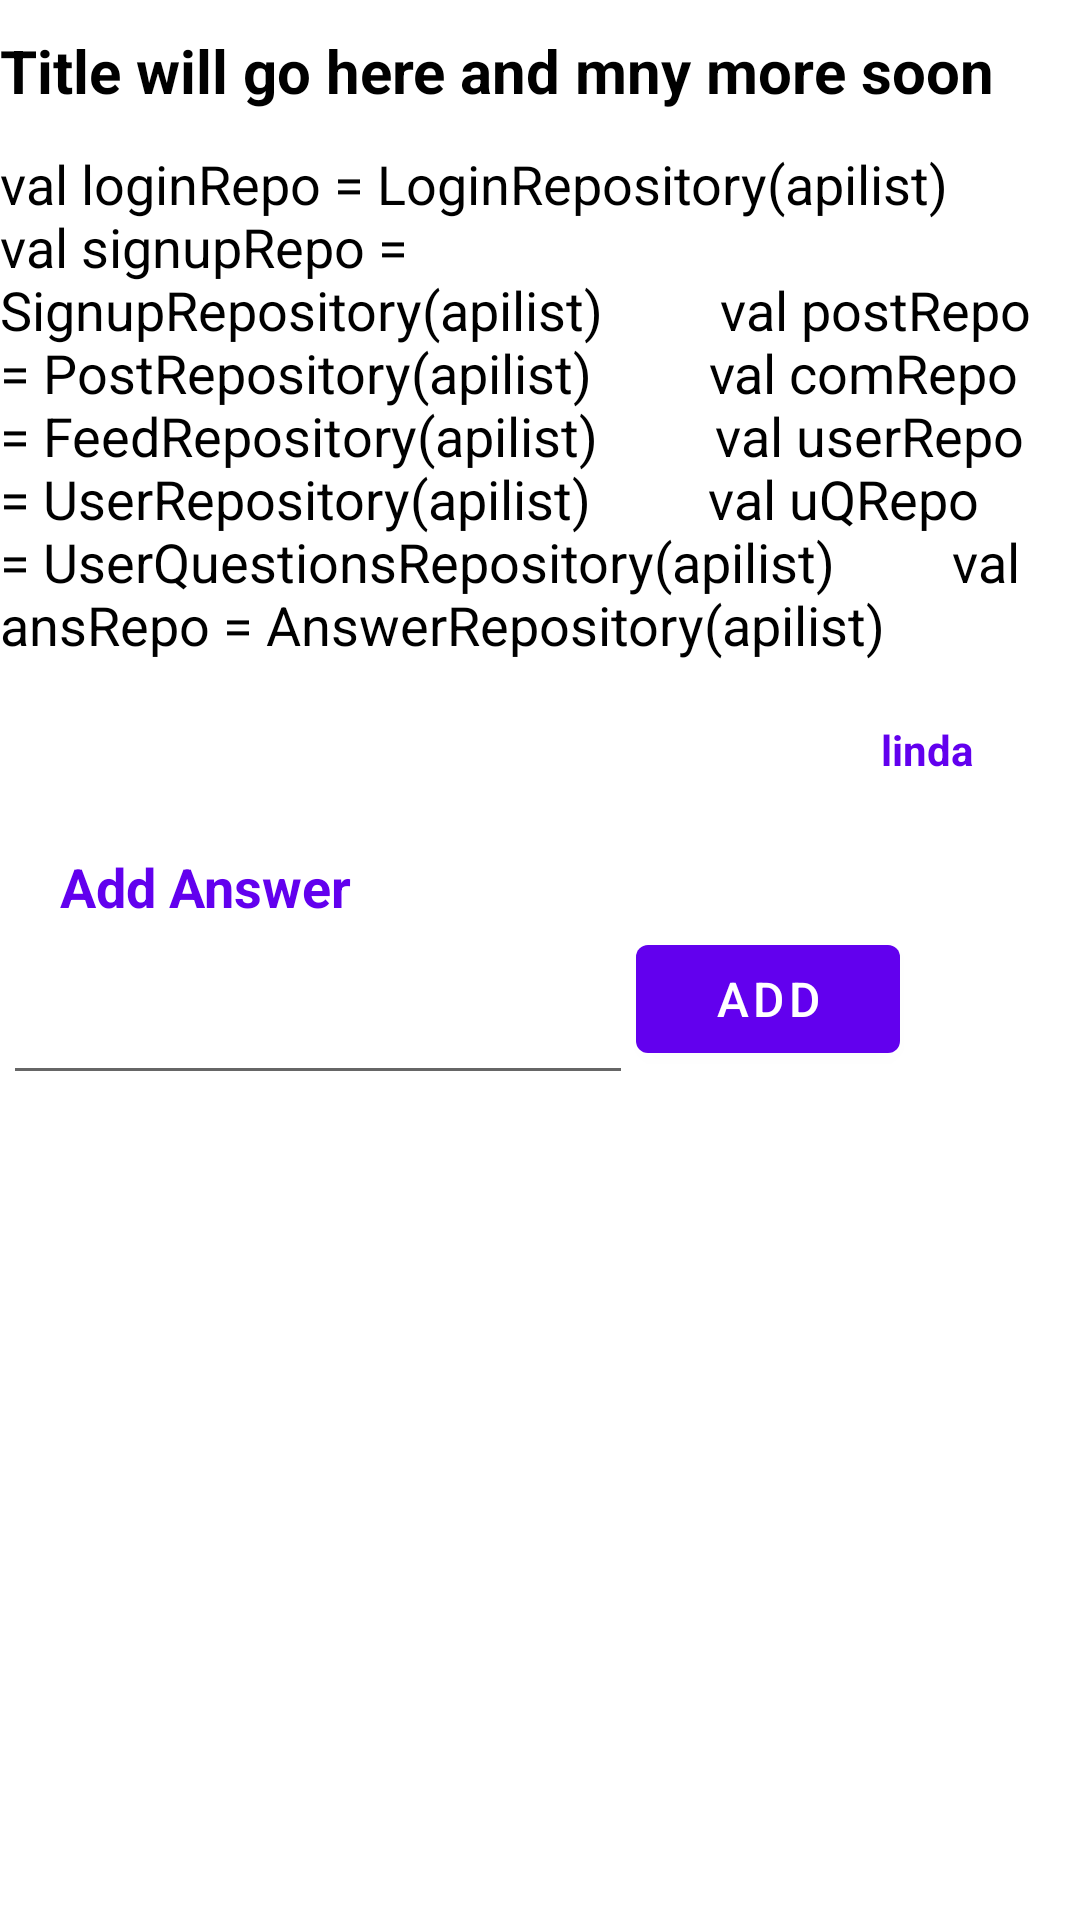

Here is an Android app screen rendered from its layout file. Give the layout XML and the strings, colors and styles it references.
<!-- AndroidManifest.xml: application theme Theme.ELearn -->
<!-- res/layout/fragment_question_scrolling.xml -->
<?xml version="1.0" encoding="utf-8"?>
    <ScrollView
        android:layout_width="match_parent"
        android:layout_height="match_parent"
        xmlns:android="http://schemas.android.com/apk/res/android"
        xmlns:tools="http://schemas.android.com/tools"
        xmlns:app="http://schemas.android.com/apk/res-auto"
        tools:context=".ui.login.ui.answer.QuestionScrollingFragment">

    <androidx.constraintlayout.widget.ConstraintLayout
        android:layout_width="match_parent"
        android:layout_height="match_parent">

        <TextView
            android:id="@+id/txtTitle"
            android:layout_width="match_parent"
            android:layout_height="wrap_content"
            android:layout_marginTop="10dp"
            android:textColor="@color/black"
            android:textStyle="bold"
            android:text="Title will go here and mny more soon"
            android:textSize="20sp"
            app:layout_constraintEnd_toEndOf="parent"
            app:layout_constraintHorizontal_bias="0.444"
            app:layout_constraintStart_toStartOf="parent"
            app:layout_constraintTop_toTopOf="parent" />


        <TextView
            android:id="@+id/txtDescription"
            android:layout_width="match_parent"
            android:layout_height="wrap_content"
            android:layout_marginTop="12dp"
            android:text="val loginRepo = LoginRepository(apilist)
        val signupRepo = SignupRepository(apilist)
        val postRepo = PostRepository(apilist)
        val comRepo = FeedRepository(apilist)
        val userRepo = UserRepository(apilist)
        val uQRepo = UserQuestionsRepository(apilist)
        val ansRepo = AnswerRepository(apilist)"
            android:textColor="@color/black"
            android:textSize="18sp"
            app:layout_constraintEnd_toEndOf="parent"
            app:layout_constraintHorizontal_bias="0.0"
            app:layout_constraintStart_toStartOf="parent"
            app:layout_constraintTop_toBottomOf="@+id/txtTitle" />

        <TextView
            android:id="@+id/txtUser1"
            android:layout_width="wrap_content"
            android:layout_height="wrap_content"
            android:layout_marginTop="20dp"
            android:text="linda"
            android:textColor="@color/purple_500"
            android:textSize="14sp"
            android:textStyle="bold"
            app:layout_constraintEnd_toEndOf="parent"
            app:layout_constraintHorizontal_bias="0.886"
            app:layout_constraintStart_toEndOf="@id/answer_btn"
            app:layout_constraintTop_toBottomOf="@+id/txtDescription" />

        <TextView
            android:id="@+id/answer_btn"
            android:layout_width="wrap_content"
            android:layout_height="wrap_content"
            android:layout_marginStart="5dp"
            android:layout_marginLeft="10dp"
            android:layout_marginTop="20dp"
            android:clickable="true"
            android:focusable="true"
            android:textColor="@color/purple_500"
            android:textSize="14sp"
            app:layout_constraintBottom_toBottomOf="@+id/txtUser1"
            app:layout_constraintEnd_toStartOf="@+id/button3"
            app:layout_constraintHorizontal_bias="0.054"
            app:layout_constraintStart_toStartOf="parent"
            app:layout_constraintTop_toBottomOf="@+id/txtDescription" />

        <EditText
            android:id="@+id/editTextTextMultiLine4"
            android:layout_width="wrap_content"
            android:layout_height="wrap_content"
            android:layout_marginTop="16dp"
            android:ems="10"
            android:gravity="start|top"
            android:inputType="textMultiLine"
            android:visibility="visible"
            app:layout_constraintBottom_toBottomOf="parent"
            app:layout_constraintEnd_toStartOf="@+id/button3"
            app:layout_constraintHorizontal_bias="0.547"
            app:layout_constraintStart_toStartOf="parent"
            app:layout_constraintTop_toBottomOf="@+id/timeText"
            app:layout_constraintVertical_bias="0.034" />

        <TextView
            android:id="@+id/timeText"
            android:layout_width="wrap_content"
            android:layout_height="wrap_content"
            android:layout_marginTop="24dp"
            android:text="@string/add_answer"
            android:textColor="@color/purple_500"
            android:textSize="18sp"
            android:textStyle="bold"
            app:layout_constraintEnd_toEndOf="parent"
            app:layout_constraintHorizontal_bias="0.076"
            app:layout_constraintStart_toStartOf="parent"
            app:layout_constraintTop_toBottomOf="@+id/answer_btn" />

        <Button
            android:id="@+id/button3"
            android:layout_width="wrap_content"
            android:layout_height="wrap_content"
            android:layout_marginEnd="60dp"
            android:layout_marginRight="60dp"
            android:layout_marginBottom="8dp"
            android:text="Add"
            android:textSize="16sp"
            android:visibility="visible"
            app:layout_constraintBottom_toBottomOf="@+id/editTextTextMultiLine4"
            app:layout_constraintEnd_toEndOf="parent" />

    </androidx.constraintlayout.widget.ConstraintLayout>

</ScrollView>
<!-- resources referenced by this layout -->
<resources>
  <color name="black">#FF000000</color>
  <color name="purple_500">#FF6200EE</color>
  <string name="add_answer">Add Answer</string>
  <style name="Theme.ELearn" parent="Theme.MaterialComponents.DayNight.DarkActionBar">
          
          <item name="colorPrimary">@color/purple_500</item>
          <item name="colorPrimaryVariant">@color/purple_700</item>
          <item name="colorOnPrimary">@color/white</item>
          
          <item name="colorSecondary">@color/teal_200</item>
          <item name="colorSecondaryVariant">@color/teal_700</item>
          <item name="colorOnSecondary">@color/black</item>
          
          <item name="android:statusBarColor" tools:targetApi="21">?attr/colorPrimaryVariant</item>
          
      </style>
  <color name="purple_700">#FF3700B3</color>
  <color name="white">#FFFFFFFF</color>
  <color name="teal_200">#FF03DAC5</color>
  <color name="teal_700">#FF018786</color>
</resources>
